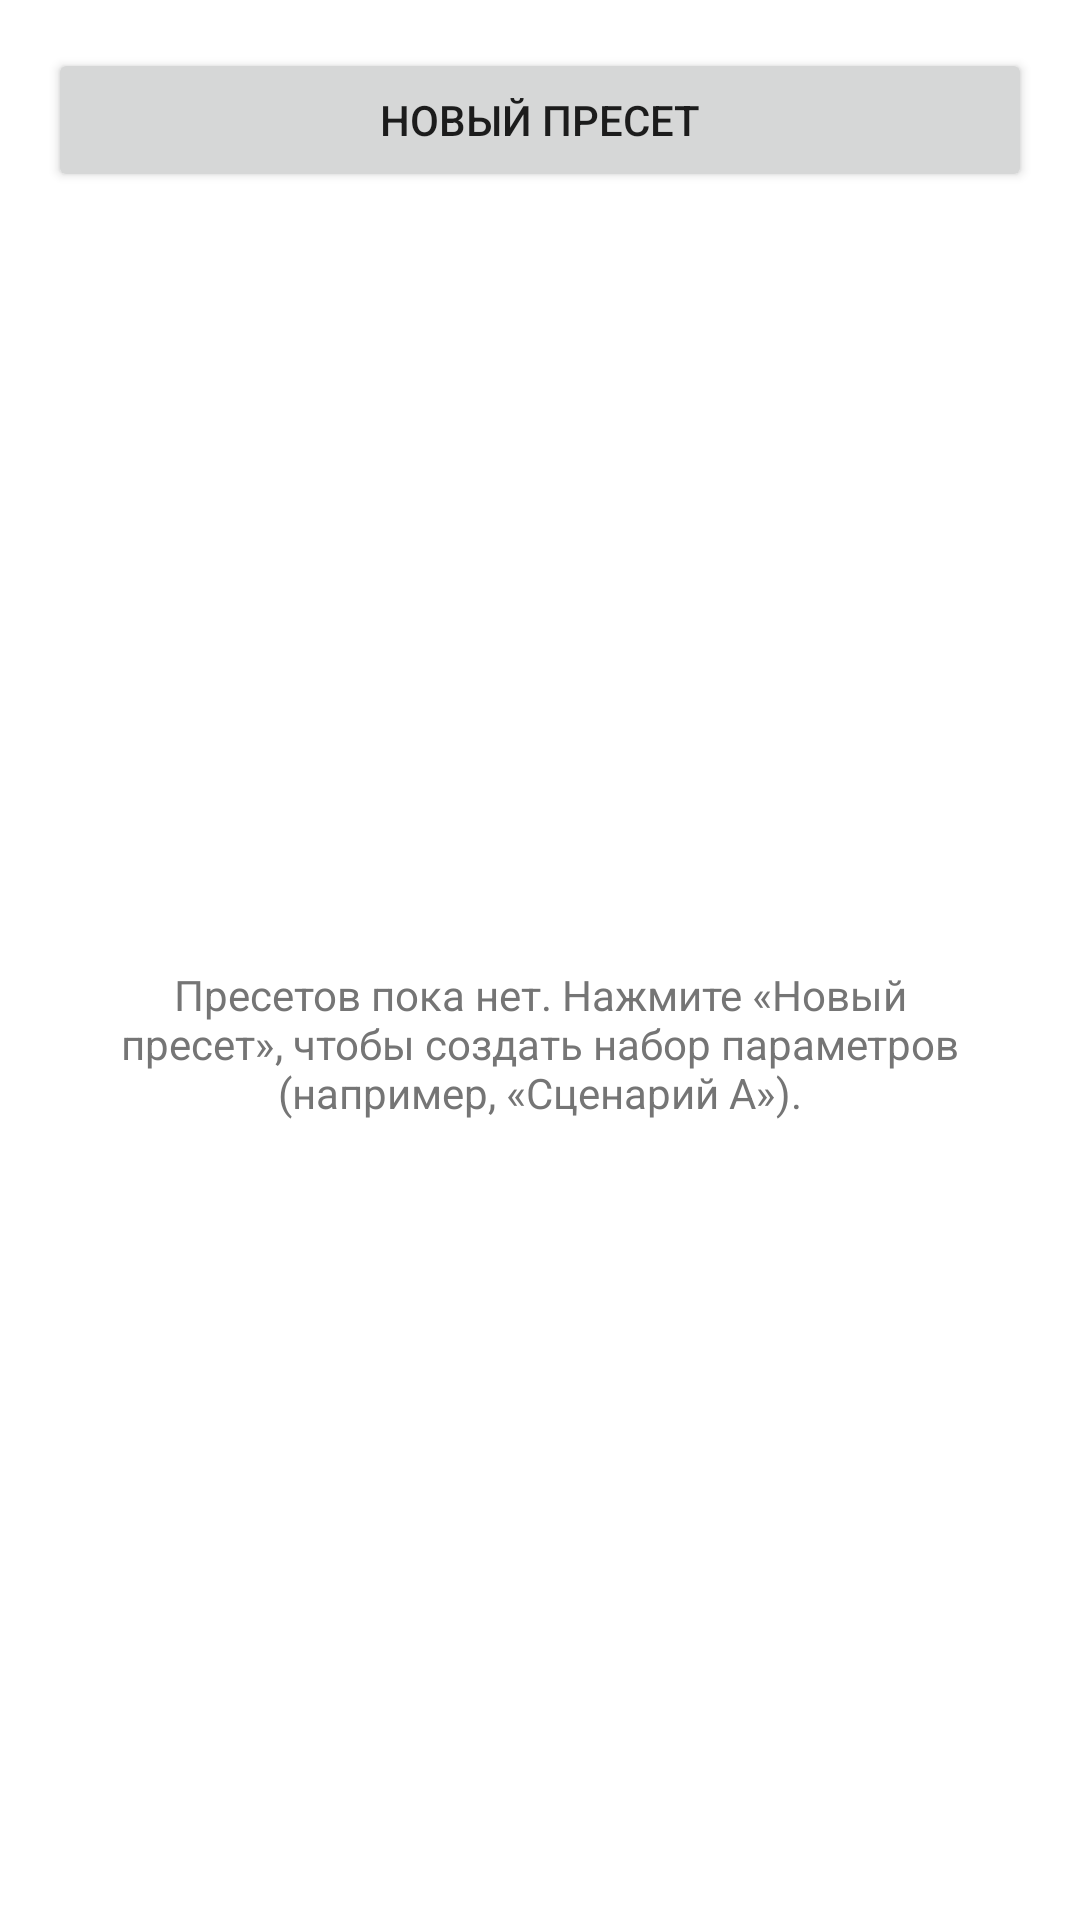

Reconstruct the res/layout file that produces this screen, plus the resources it refers to.
<!-- AndroidManifest.xml: application theme Theme.GamePointControl -->
<!-- res/layout/activity_presets.xml -->
<?xml version="1.0" encoding="utf-8"?>
<LinearLayout xmlns:android="http://schemas.android.com/apk/res/android"
    android:layout_width="match_parent"
    android:layout_height="match_parent"
    android:orientation="vertical"
    android:padding="16dp">

    <Button
        android:id="@+id/btn_add_preset"
        android:layout_width="match_parent"
        android:layout_height="wrap_content"
        android:text="@string/add_preset" />

    <FrameLayout
        android:layout_width="match_parent"
        android:layout_height="0dp"
        android:layout_weight="1"
        android:layout_marginTop="8dp">

        <androidx.recyclerview.widget.RecyclerView
            android:id="@+id/rv_presets"
            android:layout_width="match_parent"
            android:layout_height="match_parent" />

        <TextView
            android:id="@+id/tv_empty"
            android:layout_width="match_parent"
            android:layout_height="wrap_content"
            android:layout_gravity="center_vertical"
            android:gravity="center"
            android:padding="24dp"
            android:textColor="@color/text_secondary"
            android:text="@string/presets_empty" />
    </FrameLayout>
</LinearLayout>
<!-- resources referenced by this layout -->
<resources>
  <color name="text_secondary">#757575</color>
  <string name="add_preset">Новый пресет</string>
  <string name="presets_empty">Пресетов пока нет. Нажмите «Новый пресет», чтобы создать набор параметров (например, «Сценарий А»).</string>
  <style name="Theme.GamePointControl" parent="Theme.MaterialComponents.DayNight.DarkActionBar">
          <item name="colorPrimary">@color/primary</item>
          <item name="colorPrimaryVariant">@color/primary_dark</item>
          <item name="colorSecondary">@color/accent</item>
          <item name="colorAccent">@color/accent</item>
      </style>
  <color name="primary">#303F9F</color>
  <color name="primary_dark">#1A237E</color>
  <color name="accent">#FF6F00</color>
</resources>
